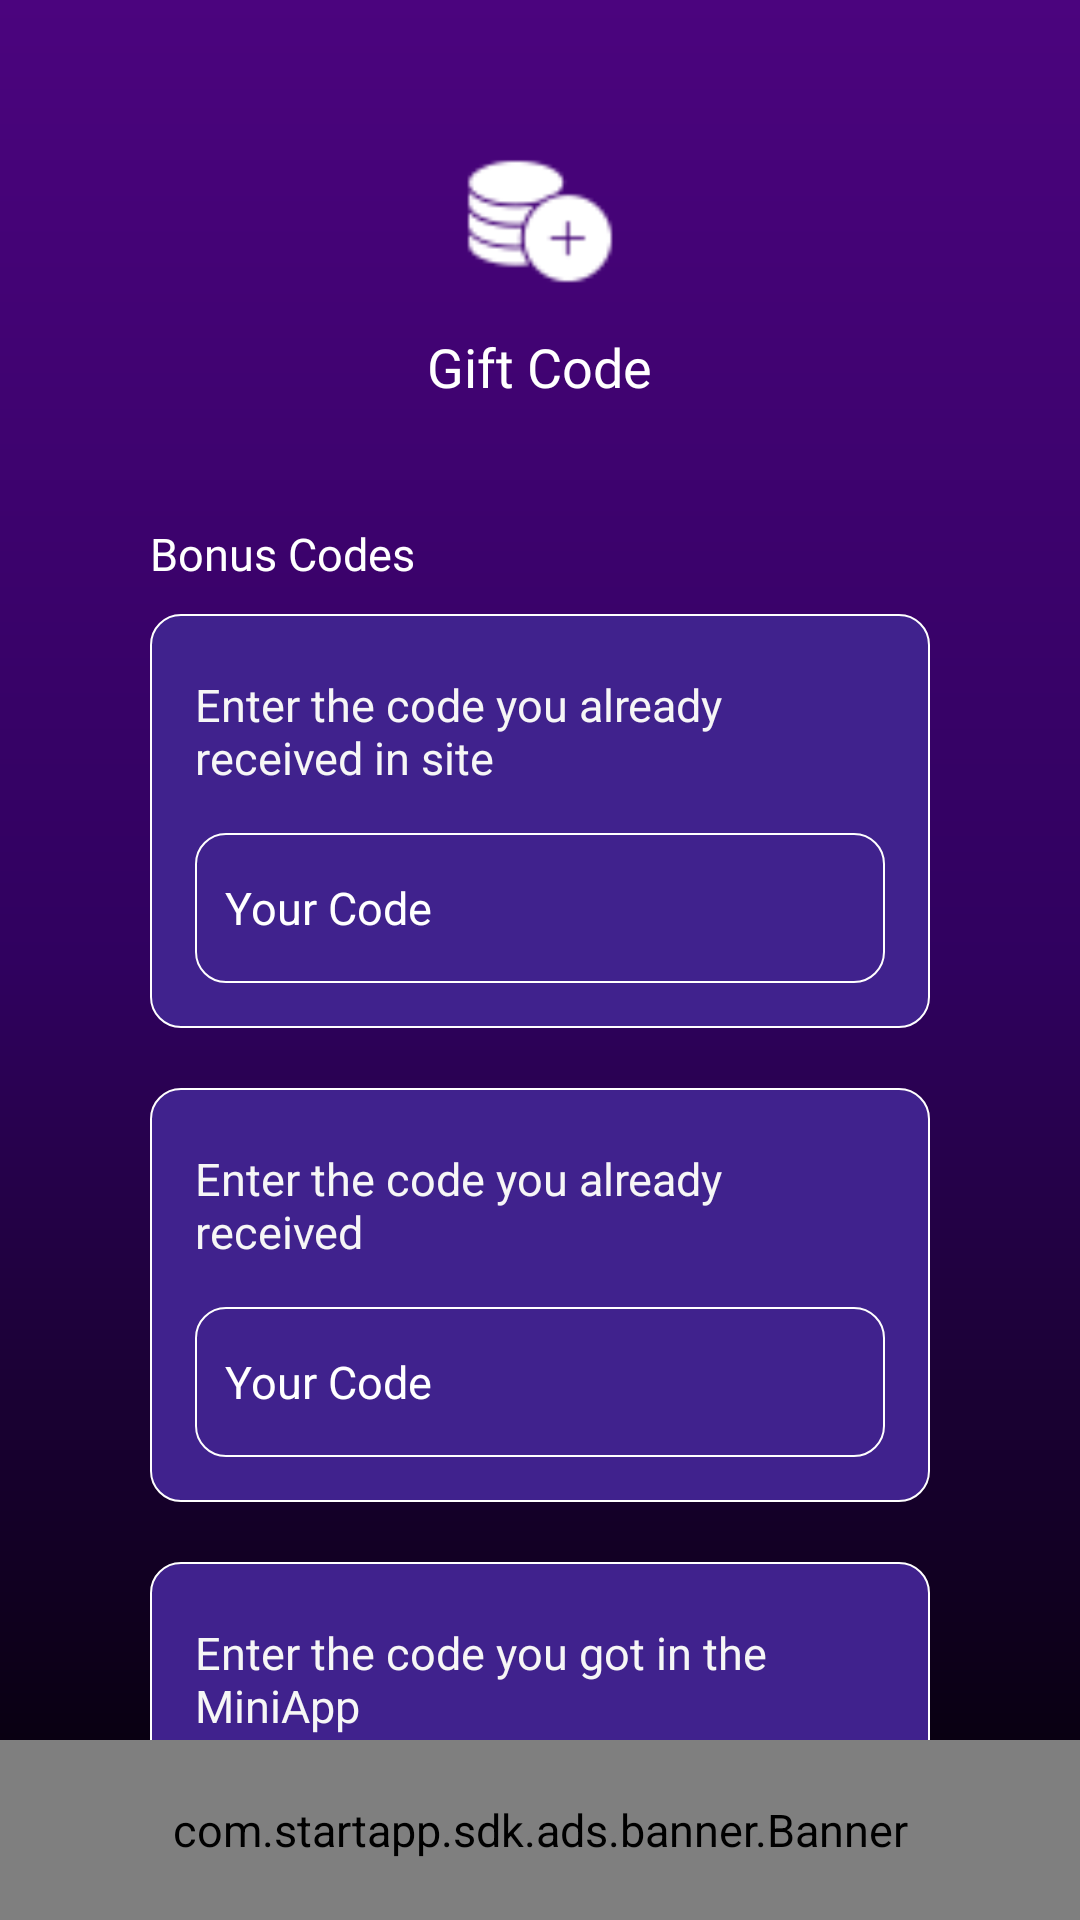

The Android layout XML behind this screen, and the referenced resources:
<!-- AndroidManifest.xml: application theme Theme.Morimint -->
<!-- res/layout/activity_gift_code.xml -->
<?xml version="1.0" encoding="utf-8"?>
<layout xmlns:android="http://schemas.android.com/apk/res/android"
    xmlns:tools="http://schemas.android.com/tools">

    <data>

    </data>

    <RelativeLayout
        android:layout_width="match_parent"
        android:layout_height="match_parent"
        android:background="@drawable/base_app_bg"
        tools:context=".Activities.GiftCodeActivity">


        <ScrollView
            android:layout_width="match_parent"
            android:layout_height="wrap_content"
            android:scrollbars="none">

            <androidx.appcompat.widget.LinearLayoutCompat
                android:layout_width="match_parent"
                android:layout_height="wrap_content"
                android:orientation="vertical">


                <androidx.appcompat.widget.AppCompatImageView
                    android:layout_width="50dp"
                    android:layout_height="50dp"
                    android:layout_gravity="center_horizontal"
                    android:layout_marginTop="50dp"
                    android:src="@drawable/earn_ic" />

                <androidx.appcompat.widget.AppCompatTextView
                    android:layout_width="wrap_content"
                    android:layout_height="wrap_content"
                    android:layout_gravity="center_horizontal"
                    android:layout_marginTop="10dp"
                    android:fontFamily="@font/opensans_bold"
                    android:text="@string/giftCode"
                    android:textColor="@color/white"
                    android:textSize="18sp" />

                <androidx.appcompat.widget.AppCompatTextView
                    android:layout_width="match_parent"
                    android:layout_height="wrap_content"
                    android:layout_marginStart="50dp"
                    android:layout_marginTop="40dp"
                    android:layout_marginEnd="50dp"
                    android:layout_marginBottom="10dp"
                    android:drawableEnd="@drawable/icon_expand_more"
                    android:fontFamily="@font/opensans_bold"
                    android:text="@string/RewardCode"
                    android:textColor="@color/white" />


                <androidx.appcompat.widget.LinearLayoutCompat
                    android:layout_width="match_parent"
                    android:layout_height="wrap_content"
                    android:layout_gravity="center_horizontal"
                    android:layout_marginStart="50dp"
                    android:layout_marginEnd="50dp"
                    android:background="@drawable/card_layout_bg"
                    android:orientation="vertical">

                    <androidx.appcompat.widget.AppCompatTextView
                        android:layout_width="match_parent"
                        android:layout_height="wrap_content"
                        android:layout_marginStart="15dp"
                        android:layout_marginTop="20dp"
                        android:layout_marginEnd="15dp"
                        android:text="@string/bonusCode"
                        android:textSize="15sp" />

                    <androidx.appcompat.widget.AppCompatEditText
                        android:id="@+id/editTextCodeSite"
                        android:layout_width="match_parent"
                        android:layout_height="50dp"
                        android:layout_marginStart="15dp"
                        android:layout_marginTop="15dp"
                        android:layout_marginEnd="15dp"
                        android:layout_marginBottom="15dp"
                        android:background="@drawable/card_layout_bg"
                        android:hint="@string/yourCode"
                        android:inputType="text"
                        android:maxLines="1"
                        android:padding="10dp"
                        android:textColor="@color/white"
                        android:textColorHint="@color/white" />

                    <androidx.appcompat.widget.AppCompatButton
                        android:id="@+id/btnCheckCode"
                        android:layout_width="wrap_content"
                        android:layout_height="wrap_content"
                        android:layout_gravity="center_horizontal"
                        android:layout_marginBottom="10dp"
                        android:background="@drawable/signing_button"
                        android:fontFamily="@font/opensans_bold"
                        android:foreground="?selectableItemBackgroundBorderless"
                        android:text="@string/check"
                        android:textColor="@color/white"
                        android:visibility="gone" />


                </androidx.appcompat.widget.LinearLayoutCompat>

                <androidx.appcompat.widget.LinearLayoutCompat
                    android:layout_width="match_parent"
                    android:layout_height="wrap_content"
                    android:layout_gravity="center_horizontal"
                    android:layout_marginStart="50dp"
                    android:layout_marginTop="20dp"
                    android:layout_marginEnd="50dp"
                    android:background="@drawable/card_layout_bg"
                    android:orientation="vertical">

                    <androidx.appcompat.widget.AppCompatTextView
                        android:layout_width="match_parent"
                        android:layout_height="wrap_content"
                        android:layout_marginStart="15dp"
                        android:layout_marginTop="20dp"
                        android:layout_marginEnd="15dp"
                        android:text="@string/bonusCodeApp"
                        android:textSize="15sp" />

                    <androidx.appcompat.widget.AppCompatEditText
                        android:id="@+id/editTextCodeApp"
                        android:layout_width="match_parent"
                        android:layout_height="50dp"
                        android:layout_marginStart="15dp"
                        android:layout_marginTop="15dp"
                        android:layout_marginEnd="15dp"
                        android:layout_marginBottom="15dp"
                        android:background="@drawable/card_layout_bg"
                        android:hint="@string/yourCode"
                        android:inputType="text"
                        android:maxLines="1"
                        android:padding="10dp"
                        android:textColor="@color/white"
                        android:textColorHint="@color/white" />

                    <androidx.appcompat.widget.AppCompatButton
                        android:id="@+id/btnCheckCodeApp"
                        android:layout_width="wrap_content"
                        android:layout_height="wrap_content"
                        android:layout_gravity="center_horizontal"
                        android:layout_marginBottom="10dp"
                        android:background="@drawable/signing_button"
                        android:fontFamily="@font/opensans_bold"
                        android:foreground="?selectableItemBackgroundBorderless"
                        android:text="@string/check"
                        android:textColor="@color/white"
                        android:visibility="gone" />


                </androidx.appcompat.widget.LinearLayoutCompat>

                <androidx.appcompat.widget.LinearLayoutCompat
                    android:layout_width="match_parent"
                    android:layout_height="wrap_content"
                    android:layout_gravity="center_horizontal"
                    android:layout_marginStart="50dp"
                    android:layout_marginTop="20dp"
                    android:layout_marginEnd="50dp"
                    android:background="@drawable/card_layout_bg"
                    android:orientation="vertical">

                    <androidx.appcompat.widget.AppCompatTextView
                        android:layout_width="match_parent"
                        android:layout_height="wrap_content"
                        android:layout_marginStart="15dp"
                        android:layout_marginTop="20dp"
                        android:layout_marginEnd="15dp"
                        android:text="@string/codeMiniApp"
                        android:textSize="15sp" />

                    <androidx.appcompat.widget.AppCompatEditText
                        android:id="@+id/editTextMiniApp"
                        android:layout_width="match_parent"
                        android:layout_height="50dp"
                        android:layout_marginStart="15dp"
                        android:layout_marginTop="15dp"
                        android:layout_marginEnd="15dp"
                        android:layout_marginBottom="15dp"
                        android:background="@drawable/card_layout_bg"
                        android:hint="@string/yourCode"
                        android:inputType="text"
                        android:maxLines="1"
                        android:padding="10dp"
                        android:textColor="@color/white"
                        android:textColorHint="@color/white" />

                    <androidx.appcompat.widget.AppCompatButton
                        android:id="@+id/btnCheckCodeMiniApp"
                        android:layout_width="wrap_content"
                        android:layout_height="wrap_content"
                        android:layout_gravity="center_horizontal"
                        android:layout_marginBottom="10dp"
                        android:background="@drawable/signing_button"
                        android:fontFamily="@font/opensans_bold"
                        android:foreground="?selectableItemBackgroundBorderless"
                        android:text="@string/check"
                        android:textColor="@color/white"
                        android:visibility="gone" />


                </androidx.appcompat.widget.LinearLayoutCompat>


                <View
                    android:layout_width="match_parent"
                    android:layout_height="500dp" />

            </androidx.appcompat.widget.LinearLayoutCompat>

        </ScrollView>


        <com.startapp.sdk.ads.banner.Banner
            android:id="@+id/startapp_banner"
            android:layout_width="match_parent"
            android:layout_height="60dp"
            android:layout_alignParentBottom="true"
            android:layout_centerHorizontal="true" />


    </RelativeLayout>
</layout>
<!-- resources referenced by this layout -->
<resources>
  <color name="white">#FFFFFFFF</color>
  <!-- drawable base_app_bg (drawable) -->
  <?xml version="1.0" encoding="utf-8"?>
  <shape
      xmlns:android="http://schemas.android.com/apk/res/android"
      android:shape="rectangle">
      <gradient
          android:type="linear"
          android:startColor="#4b047e"
          android:endColor="#000000"
          android:centerColor="#30015f"
          android:angle="270" />
  </shape>
  <!-- drawable card_layout_bg (drawable) -->
  <?xml version="1.0" encoding="utf-8"?>
  <shape
      xmlns:android="http://schemas.android.com/apk/res/android"
      android:shape="rectangle">
      <solid android:color="#40228d" />
      <stroke
          android:width="0.5dp"
          android:color="#ffffff" />
      <corners android:radius="10dp"/>
  
  </shape>
  <!-- drawable earn_ic: png bitmap (drawable, 2559 bytes) -->
  <!-- drawable signing_button (drawable) -->
  <?xml version="1.0" encoding="utf-8"?>
  <shape xmlns:android="http://schemas.android.com/apk/res/android"
      android:shape="rectangle"
      >
      <gradient
          android:type="linear"
          android:startColor="#6d00a3"
          android:endColor="#2b0052"
          android:centerColor="#4a0078"
          android:angle="0" />
  
  </shape>
  <string name="RewardCode">Bonus Codes</string>
  <string name="bonusCode">Enter the code you already received in site</string>
  <string name="bonusCodeApp">Enter the code you already received</string>
  <string name="check">CHECK</string>
  <string name="codeMiniApp">Enter the code you got in the MiniApp</string>
  <string name="giftCode">Gift Code</string>
  <string name="yourCode">Your Code</string>
  <style name="Theme.Morimint" parent="Theme.MaterialComponents.DayNight.NoActionBar">
          
          <item name="colorPrimary">@color/BaseColor</item>
          <item name="colorPrimaryVariant">@color/BaseColor</item>
          <item name="colorOnPrimary">@color/Views</item>
          
          <item name="colorSecondary">@color/BaseColor</item>
          <item name="colorSecondaryVariant">@color/Views</item>
          <item name="colorOnSecondary">@color/BaseColor</item>
          
          <item name="android:statusBarColor">?attr/colorPrimaryVariant</item>
          <item name="android:navigationBarColor">@color/black</item>
          
  
          <item name="android:screenOrientation">portrait</item>
          <item name="android:textColor">@color/TextColor</item>
          <item name="android:textSize">@dimen/TextSize</item>
          <item name="android:layoutDirection">ltr</item>
      </style>
  <color name="BaseColor">#30015f</color>
  <color name="Views">#ad24d8</color>
  <color name="black">#000000</color>
  <color name="TextColor">#F6F6F6</color>
  <dimen name="TextSize">15sp</dimen>
</resources>
